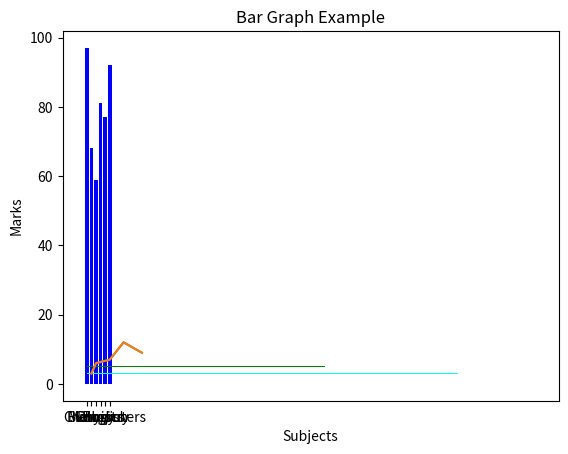

Python code for this plot: (Note: this script raises an exception after producing the figure.)
#!/usr/bin/env python
# coding: utf-8

# In[1]:


import matplotlib


# In[2]:


import matplotlib
matplotlib.__version__


# In[5]:


import matplotlib.pyplot as plt


# In[8]:


import numpy as np


# In[9]:


X = np.array([1, 2, 5, 8, 12])
Y = np.array([3, 6, 7, 12, 9])


# In[10]:


import matplotlib.pyplot as plt


# In[11]:


plt.plot(X, Y)


# In[12]:


plt.show()


# In[18]:


import numpy as np

X = np.array([1, 2, 5, 8, 12])
Y = np.array([3, 6, 7, 12, 9])

import matplotlib.pyplot as plt
plt.plot(X, Y)
plt.title("This is the title")


# In[19]:


plt.xlabel("X label")
plt.ylabel("Y label")


# In[20]:


plt.show()


# In[29]:


import matplotlib.pyplot as plt


# In[30]:


subjects = ["Maths", "Biology", "Chemistry", "Physics", "English", "Computers"]
marks = [97, 68, 59, 81, 77, 92]


# In[31]:


plt.bar(subjects, marks, color='blue')


# In[32]:


plt.title("Bar Graph Example")
plt.xlabel("Subjects")
plt.ylabel("Marks")


# In[33]:


plt.show()


# In[4]:


import matplotlib.pyplot as plt
import numpy as np


# In[5]:


subjects = ["Maths", "Biology", "Chemistry", "Physics", "English", "Computers"]
student1 = [97, 68, 59, 81, 77, 92]
student2 = [88, 61, 80, 40, 62, 52]
student3 = [54, 62, 77, 54, 71, 98]


# In[6]:


index = np.arange(6)
width = 0.03


# In[8]:


plt.barh(index, student1, width, color="aqua", label="Student 1")
plt.barh(index + width, student2, width, color="green", label="Student 2")
plt.barh(index + (width*2), student3, width, color="blue", label="Student 3")
plt.title(index, student1, width, color="aqua", label="Student 1")
plt.xlabel(index + width, student2, width, color="green", label="Student 2")
plt.ylabel(index + (width*2), student3, width, color="blue", label="Student 3")
plt.xticks(index + width/2, subjects)
plt.legend()
plt.show()


# In[13]:


import matplotlib.pyplot as plt


# In[14]:


firms = ["Firm A", "Firm B", "Firm C", "Firm D", "Firm E"]
market_shares = [10, 40, 30, 5, 15]


# In[15]:


Explode = [0, 0, 0, 0.5, 0]


# In[16]:


plt.pie(market_shares, explode=Explode, labels=firms, shadow=True, startangle=45)
plt.axis('equal')
plt.legend(title = "List of Firms")
plt.show()


# In[55]:


import matplotlib.pyplot as plt


# In[56]:


import numpy as np
x = np.random.randn(10000)


# In[57]:


plt.title("Histogram Example")
plt.xlabel ("Random Data")
plt.ylabel("Frequency")


# In[58]:


plt.hist(x, 10)


# In[59]:


plt.show()


# In[60]:


import matplotlib.pyplot as plt


# In[64]:


from mpl_toolkits.mplot3d import Axes3D
x = np.linspace(-5, 5, 50)
y = np.linspace(-5, 5, 50)
X, Y = np.meshgrid(x, y)
R = np.sqrt(X**2 + Y**2)
Z = np.sin(R)
figure = plt.figure(1, figsize = (12, 4))
subplot3d = plt.subplot(111, projection='3d')
surface = subplot3d.plot_surface(X, Y, Z, rstride=1, cstride=1, cmap=matplotlib.cm.coolwarm, linewidth=0.1)
plt.show()
